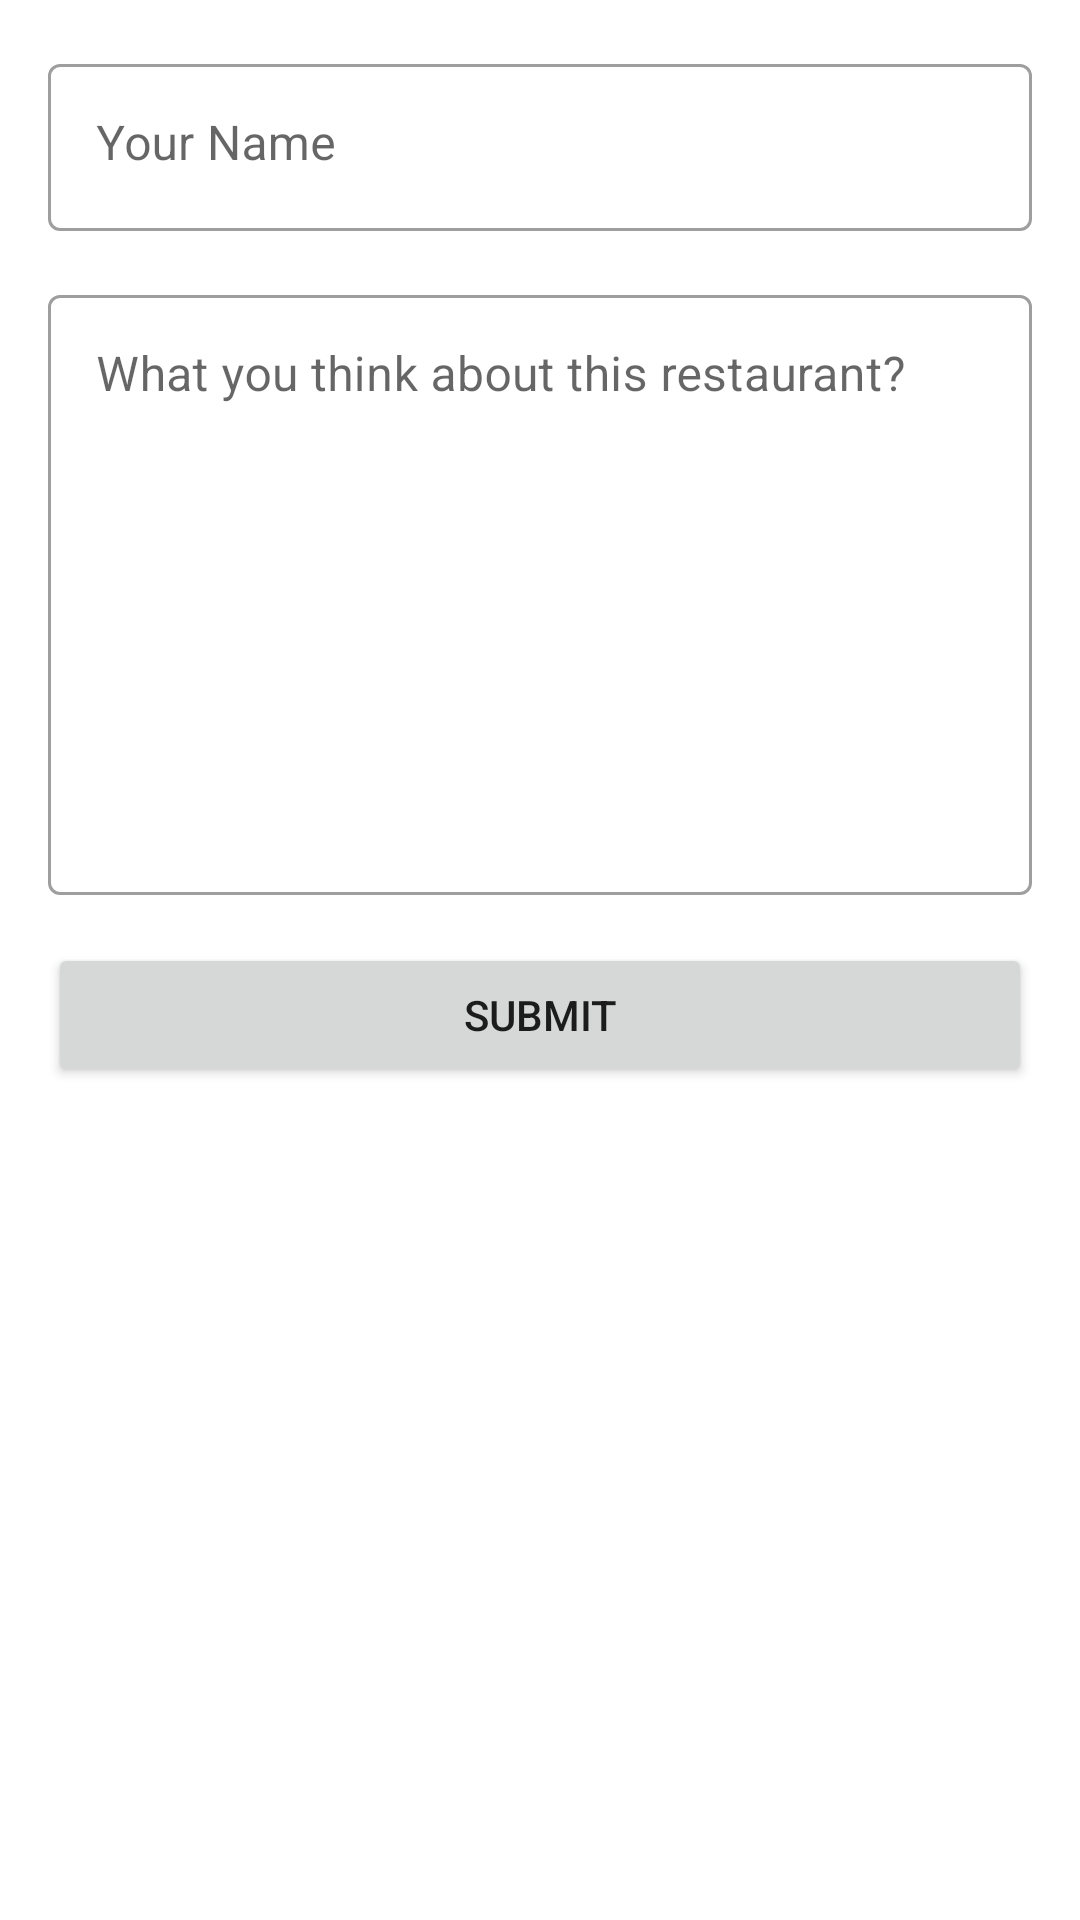

Produce the Android XML layout that renders to this screen, including the resource entries it uses.
<!-- AndroidManifest.xml: application theme Theme.Restaurants -->
<!-- res/layout/activity_insert_review.xml -->
<?xml version="1.0" encoding="utf-8"?>
<androidx.constraintlayout.widget.ConstraintLayout xmlns:android="http://schemas.android.com/apk/res/android"
    xmlns:app="http://schemas.android.com/apk/res-auto"
    xmlns:tools="http://schemas.android.com/tools"
    android:layout_width="match_parent"
    android:layout_height="match_parent"
    android:padding="16dp"
    tools:context=".ui.forms.InsertReviewActivity">

    <com.google.android.material.textfield.TextInputLayout
        android:id="@+id/layoutName"
        android:layout_width="0dp"
        android:layout_height="wrap_content"
        style="@style/Widget.MaterialComponents.TextInputLayout.OutlinedBox"
        app:layout_constraintStart_toStartOf="parent"
        app:layout_constraintEnd_toEndOf="parent"
        app:layout_constraintTop_toTopOf="parent">

        <com.google.android.material.textfield.TextInputEditText
            android:id="@+id/edName"
            android:layout_width="match_parent"
            android:layout_height="wrap_content"
            android:gravity="top"
            android:hint="@string/your_name" />
    </com.google.android.material.textfield.TextInputLayout>

    <com.google.android.material.textfield.TextInputLayout
        android:id="@+id/layoutReview"
        android:layout_width="0dp"
        android:layout_height="wrap_content"
        android:layout_marginTop="16dp"
        style="@style/Widget.MaterialComponents.TextInputLayout.OutlinedBox"
        app:layout_constraintStart_toStartOf="parent"
        app:layout_constraintEnd_toEndOf="parent"
        app:layout_constraintTop_toBottomOf="@id/layoutName">

        <com.google.android.material.textfield.TextInputEditText
            android:id="@+id/edReview"
            android:layout_width="match_parent"
            android:layout_height="200dp"
            android:gravity="top"
            android:hint="@string/review_form_hint" />
    </com.google.android.material.textfield.TextInputLayout>

    <Button
        android:id="@+id/btnSubmit"
        android:layout_width="0dp"
        android:layout_height="wrap_content"
        android:layout_marginTop="16dp"
        android:text="@string/submit"
        app:layout_constraintStart_toStartOf="parent"
        app:layout_constraintEnd_toEndOf="parent"
        app:layout_constraintTop_toBottomOf="@id/layoutReview" />

</androidx.constraintlayout.widget.ConstraintLayout>
<!-- resources referenced by this layout -->
<resources>
  <string name="review_form_hint">What you think about this restaurant?</string>
  <string name="submit">Submit</string>
  <string name="your_name">Your Name</string>
  <style name="Theme.Restaurants" parent="Theme.MaterialComponents.DayNight.DarkActionBar">
          
          <item name="colorPrimary">@color/primary_500</item>
          <item name="colorPrimaryVariant">@color/primary_550</item>
          <item name="colorOnPrimary">@color/white</item>
          
          <item name="colorSecondary">@color/primary_500</item>
          <item name="colorSecondaryVariant">@color/primary_550</item>
          <item name="colorOnSecondary">@color/white</item>
          
          <item name="android:statusBarColor" tools:targetApi="l">?attr/colorPrimaryVariant</item>
          
      </style>
  <color name="primary_500">#DD7609</color>
  <color name="primary_550">#CD6D08</color>
  <color name="white">#FFFFFFFF</color>
</resources>
